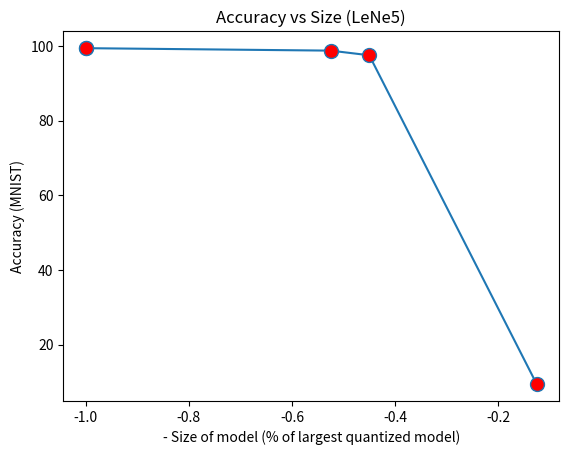

This chart was generated by the following Python code:
import numpy as np
import matplotlib.pyplot as plt

accuracy = np.array([99.45, 99.45, 98.792, 97.55, 9.45])
size = np.array([1.0, 1.0, 0.525, 0.45, 0.125])

plt.figure()
plt.plot(-size, accuracy, marker = '.', ms = 20, mfc = 'r')
plt.title('Accuracy vs Size (LeNe5)')
plt.xlabel('- Size of model (% of largest quantized model)')
plt.ylabel('Accuracy (MNIST)')
plt.savefig('size_vs_accuracy.png')
